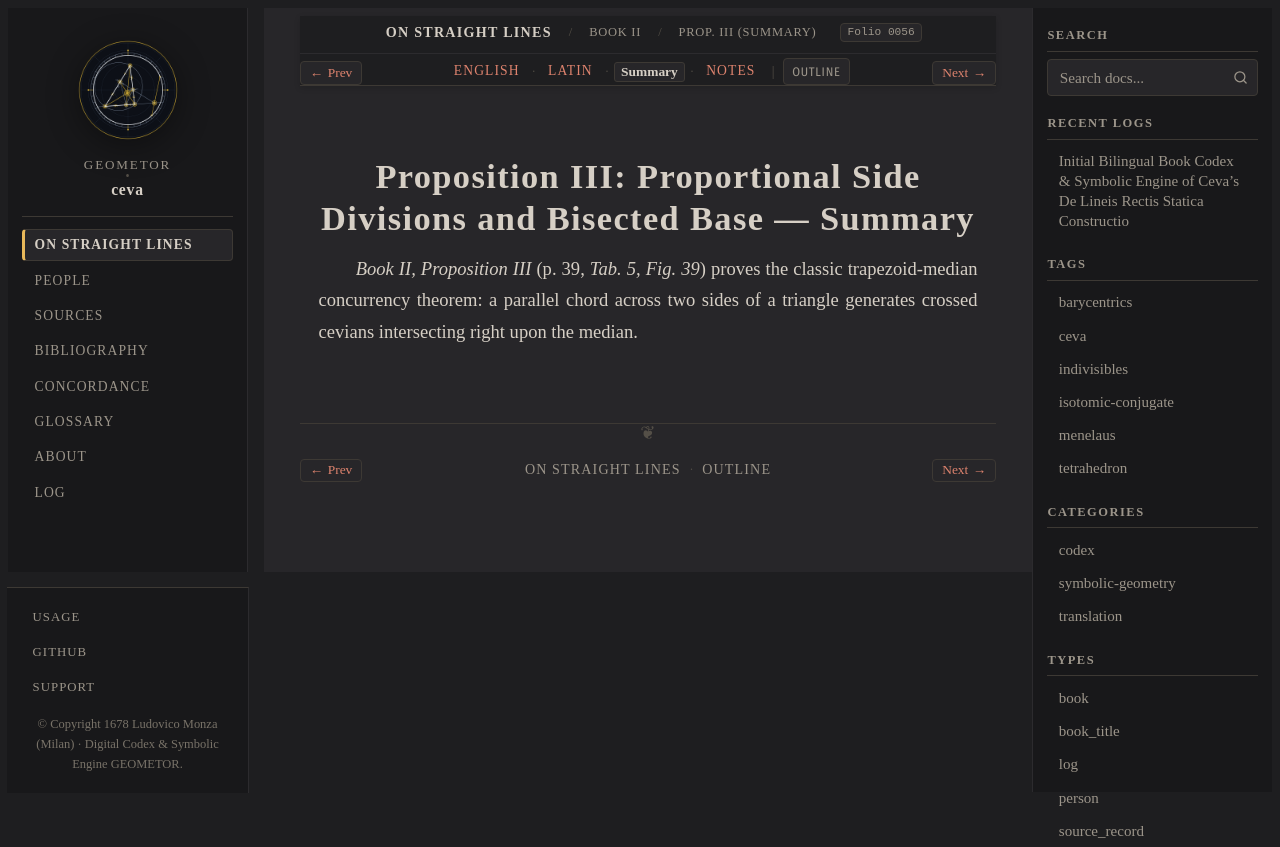

repository: geometor/ceva · page: de_lineis_rectis/liber_secundus/prop_03/summary.html · generator: sphinx

:layout: book
:order: 4
:canonical_id: liber_secundus_prop_03
:breadcrumb_title: Prop. III (Summary)
:folio: 0056
:tracks: English: index | Latin: la | Summary: summary | Notes: notes

.. _liber-secundus-prop-03-summary:

Proposition III: Proportional Side Divisions and Bisected Base — Summary
========================================================================

.. folio:: 0056
   :page: p. 39

*Book II, Proposition III* (p. 39, `Tab. 5, Fig. 39`) proves the classic trapezoid-median concurrency theorem: a parallel chord across two sides of a triangle generates crossed cevians intersecting right upon the median.
